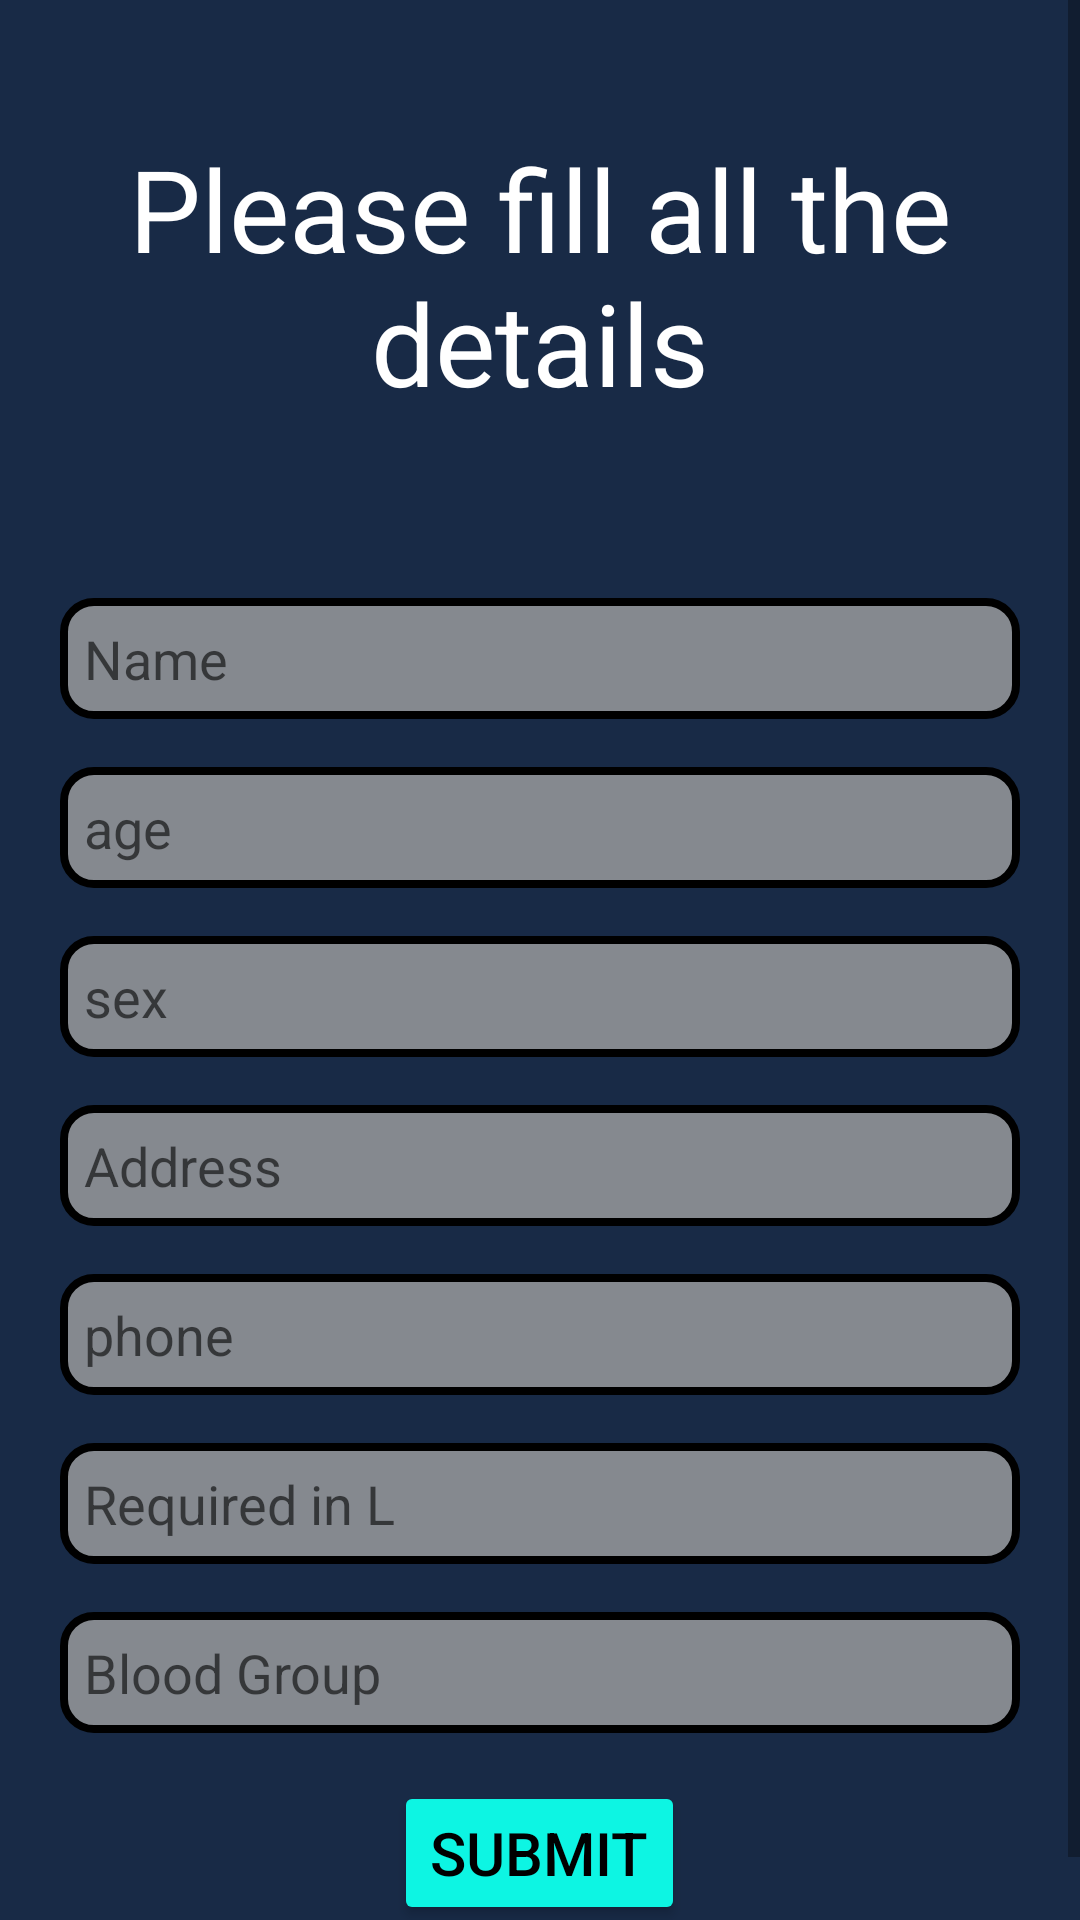

Android layout source for this screen:
<!-- AndroidManifest.xml: application theme Theme.Blood_link -->
<!-- res/layout/activity_amount_desire.xml -->
<?xml version="1.0" encoding="utf-8"?>
<ScrollView xmlns:android="http://schemas.android.com/apk/res/android"
    xmlns:app="http://schemas.android.com/apk/res-auto"
    xmlns:tools="http://schemas.android.com/tools"
    android:layout_width="match_parent"
    android:layout_height="match_parent"
    android:background="#182a46"
    tools:context=".amount_desire">

    <LinearLayout
        android:padding="12dp"
        android:layout_width="match_parent"
        android:layout_height="wrap_content"
        android:orientation="vertical">

        <TextView
            android:layout_width="match_parent"
            android:layout_height="wrap_content"
            android:textColor="@color/white"
            android:text="Please fill all the details"
            android:layout_marginTop="20dp"
            android:layout_marginBottom="40dp"
            android:textSize="38dp"
            android:textAppearance="@style/TextAppearance.AppCompat.Large"
            android:gravity="center"
            android:padding="12dp"/>

        <EditText
            android:id="@+id/edt_rec_name"
            android:padding="8dp"
            android:textSize="18dp"
            android:layout_width="match_parent"
            android:layout_height="wrap_content"
            android:ems="10"
            android:hint="Name"
            android:layout_margin="8dp"
            android:background="@drawable/background"
            android:inputType="textPersonName"
            />

        <EditText
            android:id="@+id/edt_rec_age"
            android:padding="8dp"
            android:textSize="18dp"
            android:layout_margin="8dp"
            android:background="@drawable/background"
            android:layout_width="match_parent"
            android:layout_height="wrap_content"
            android:ems="10"
            android:hint="age"
            android:inputType="number" />

        <EditText
            android:id="@+id/edt_rec_sex"
            android:padding="8dp"
            android:textSize="18dp"
            android:textAllCaps="true"
            android:layout_width="match_parent"
            android:layout_height="wrap_content"
            android:ems="10"
            android:layout_margin="8dp"
            android:background="@drawable/background"
            android:hint="sex"
            android:inputType="textPersonName"
            />

        <EditText
            android:id="@+id/edt_rec_address"
            android:padding="8dp"
            android:textSize="18dp"
            android:background="@drawable/background"
            android:layout_margin="8dp"
            android:layout_width="match_parent"
            android:layout_height="wrap_content"

            android:ems="10"
            android:inputType="textPersonName"
            android:hint="Address" />

        <EditText
            android:id="@+id/edt_rec_phone"
            android:padding="8dp"
            android:textSize="18dp"
            android:layout_margin="8dp"

            android:hint="phone"
            android:background="@drawable/background"

            android:layout_width="match_parent"
            android:layout_height="wrap_content"
            android:ems="10"
            android:inputType="number" />

        <EditText
            android:id="@+id/edt_rec_donated"
            android:padding="8dp"
            android:textSize="18dp"
            android:layout_margin="8dp"

            android:hint="Required in L"
            android:background="@drawable/background"
            android:layout_width="match_parent"
            android:layout_height="wrap_content"
            android:ems="10"
            android:inputType="numberDecimal" />

        <EditText
            android:id="@+id/edt_rec_bloodgroup"
            android:padding="8dp"
            android:textSize="18dp"
            android:layout_margin="8dp"

            android:hint="Blood Group"
            android:layout_width="match_parent"
            android:layout_height="wrap_content"
            android:background="@drawable/background"
            android:ems="10"
            android:inputType="textPersonName"
            />


        <Button
            android:id="@+id/rec_dess"
            android:layout_width="wrap_content"
            android:layout_height="wrap_content"
            android:layout_gravity="center"
            android:layout_margin="8dp"
            android:text="submit"
            android:backgroundTint="#0df5e3"
            android:textColor="@color/black"
            android:textSize="20dp" />

    </LinearLayout>

</ScrollView>
<!-- resources referenced by this layout -->
<resources>
  <!-- drawable background (drawable) -->
  <?xml version="1.0" encoding="utf-8"?>
  <shape xmlns:android="http://schemas.android.com/apk/res/android">
  <solid
      android:color="#C4A6A6A6"/>
      <corners
          android:radius="10dp"/>
      <stroke
          android:width="2.5dp"
          android:color="#000000"/>
  
  </shape>
  <style name="Theme.Blood_link" parent="Theme.MaterialComponents.DayNight.DarkActionBar">
          
          <item name="colorPrimary">#0b192f</item>
          <item name="colorPrimaryVariant">#0b192f</item>
          <item name="colorOnPrimary">@color/white</item>
          
          <item name="colorSecondary">@color/teal_200</item>
          <item name="colorSecondaryVariant">@color/teal_700</item>
          <item name="colorOnSecondary">@color/black</item>
          
          <item name="android:statusBarColor">?attr/colorPrimaryVariant</item>
          
      </style>
  <!-- not gathered from this repository: default colours our renderer supplied (Android Studio template values) -->
  <color name="teal_200">#FF03DAC5</color>
  <color name="teal_700">#FF018786</color>
  <color name="black">#FF000000</color>
  <color name="white">#FFFFFFFF</color>
</resources>
